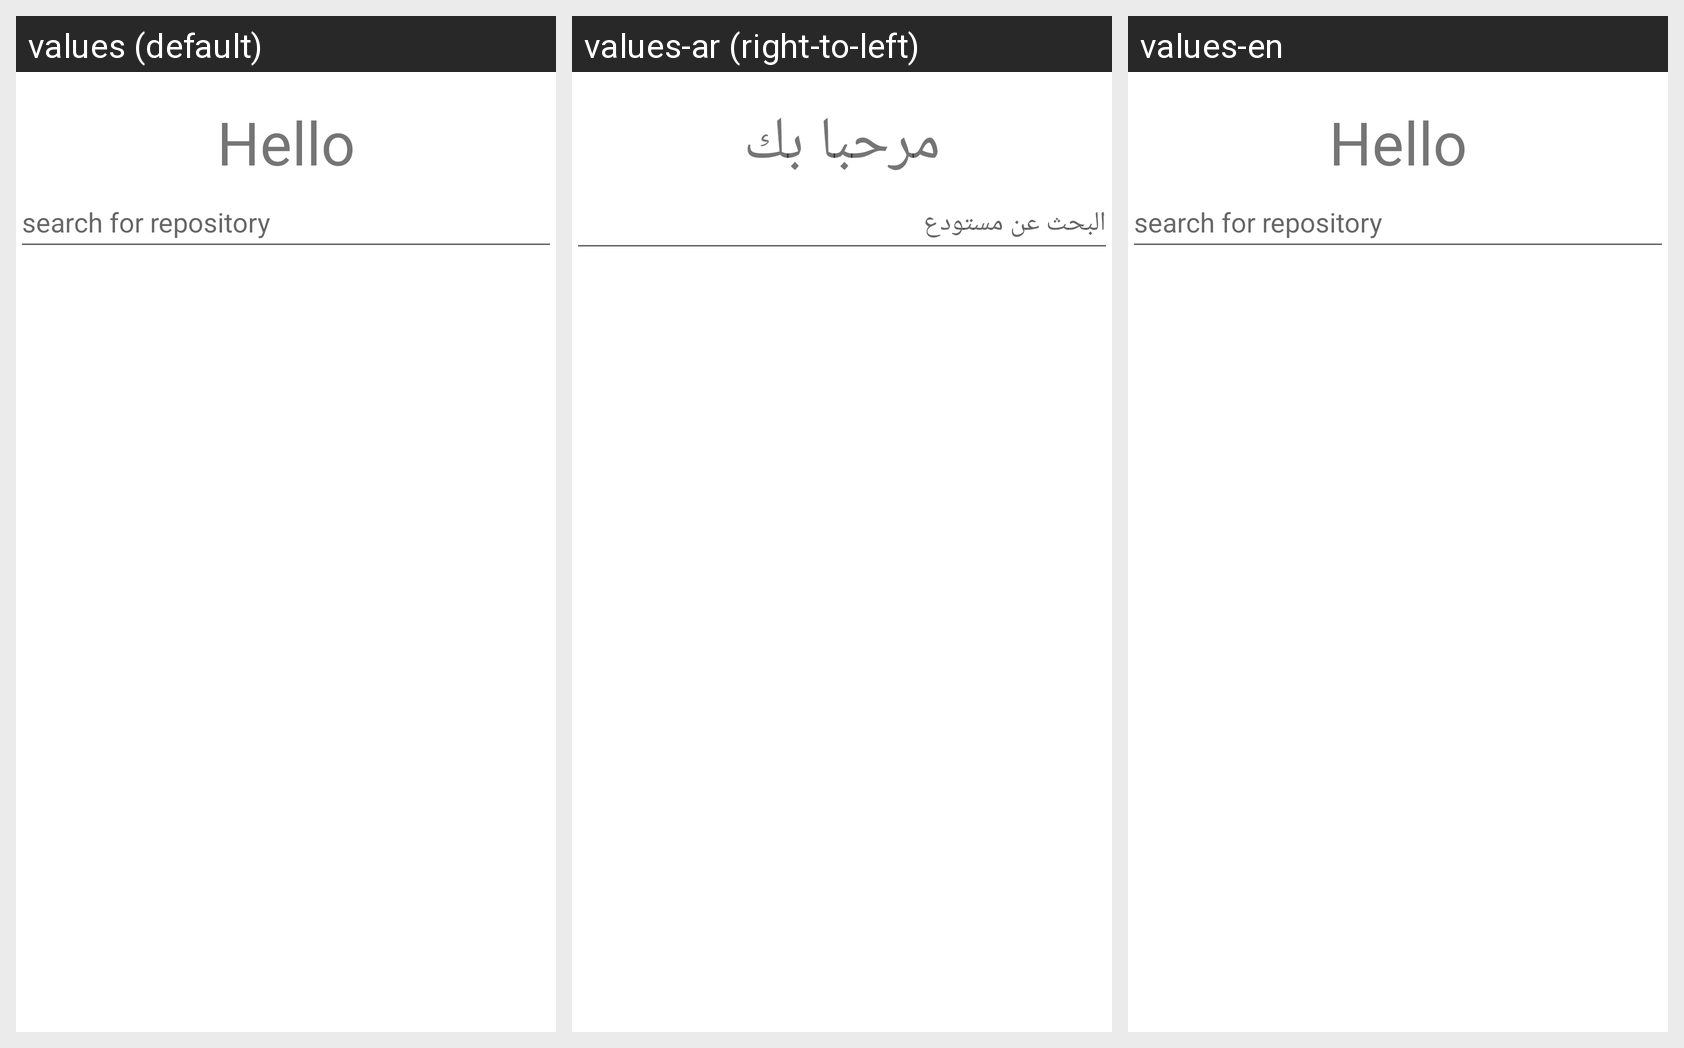

Translations of the strings shown on this Android screen, per locale in the grid:
Android screen res/layout/fragment_shopping.xml rendered under 3 locales, left to right: values (default), values-ar (right-to-left), values-en. Device: Nexus 5 (rendered at 1080×1920; each locale shown at half size, 540×960, under a caption strip naming it); theme Theme.DrugsTry3.
Strings drawn on this screen, with the default value and each locale's value (text and hints the layout hard-codes, and strings that could not be matched under every locale, appear in the picture but are not listed):

hello
  values: Hello
  values-ar: مرحبا بك
  values-en: Hello

search_for_repository
  values: search for repository
  values-ar: البحث عن مستودع
  values-en: search for repository
